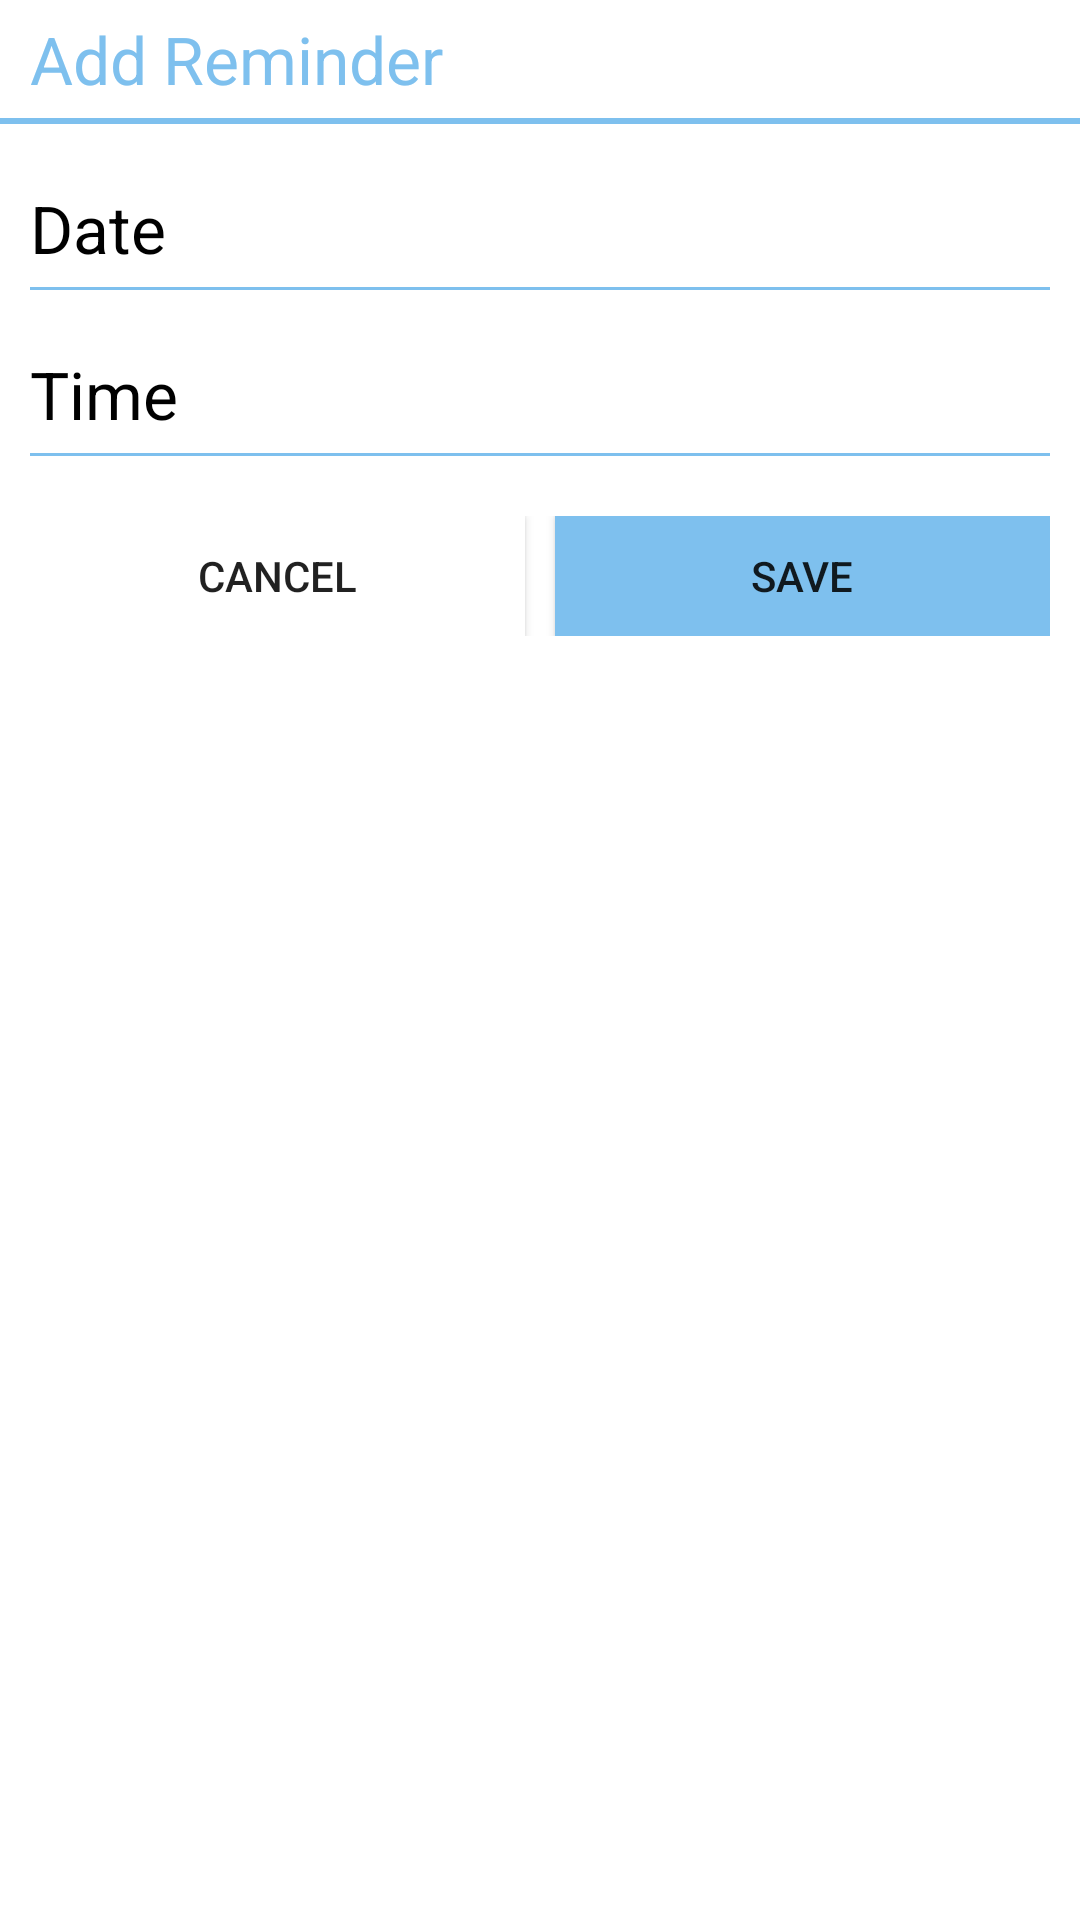

Android layout source for this screen:
<!-- AndroidManifest.xml: application theme AppTheme -->
<!-- res/layout/activity_set_notification.xml -->
<LinearLayout xmlns:android="http://schemas.android.com/apk/res/android"
    xmlns:tools="http://schemas.android.com/tools"
    android:layout_width="match_parent"
    android:layout_height="match_parent"
    android:orientation="vertical"
    tools:context="${relativePackage}.${activityClass}"
    android:background="@android:color/white">

    <TextView
        android:id="@+id/textView1"
        android:layout_width="match_parent"
        android:layout_height="wrap_content"
        android:layout_alignParentLeft="true"
        android:layout_alignParentTop="true"
        android:text="Add Reminder"
        android:layout_marginTop="5dp"
        android:layout_marginLeft="10dp"
        android:layout_marginRight="10dp"
        android:textColor="#7EC0EE"
        android:textAppearance="?android:attr/textAppearanceLarge" />
    <View
       android:id="@+id/SplitLine_hor1"
       android:layout_width="match_parent"
       android:layout_height= "2dp"
      android:layout_marginTop="5dp"
       android:background="#7EC0EE" />


     <TextView
         android:id="@+id/tvsetdate"
         android:layout_width="match_parent"
         android:layout_height="wrap_content"
         android:layout_marginTop="20dp"
         android:layout_marginLeft="10dp"
         android:layout_marginRight="10dp" 
         android:text="Date"
         android:gravity="center_vertical"
         android:textColor="#000000"
         android:textAppearance="?android:attr/textAppearanceLarge" />

    
     <View
       android:id="@+id/SplitLine_hor3"
       android:layout_width="match_parent"
       android:layout_height= "1dp"
      android:layout_marginTop="5dp"
      android:layout_marginLeft="10dp"
       android:layout_marginRight="10dp"
       android:background="#7EC0EE" />

     <TextView
         android:id="@+id/tvsettime"
          android:layout_width="match_parent"
         android:layout_height="wrap_content"
         android:layout_marginTop="20dp"
         android:layout_marginLeft="10dp"
         android:layout_marginRight="10dp"
         android:text="Time"
         android:textColor="#000000"
         android:gravity="center_vertical"
         android:textAppearance="?android:attr/textAppearanceLarge" />
 
     <View
       android:id="@+id/SplitLine_hor5"
       android:layout_width="match_parent"
       android:layout_height= "1dp"
      android:layout_marginTop="5dp"
       android:layout_marginLeft="10dp"
       android:layout_marginRight="10dp"
       android:background="#7EC0EE" />

    <LinearLayout
        android:id="@+id/btnLayout"
        android:layout_width="match_parent"
        android:layout_height="40dp"
         android:layout_marginLeft="10dp"
        android:layout_marginRight="10dp"
        android:layout_marginTop="20dp"
        android:layout_marginBottom="10dp"
        android:weightSum="2" >

        <Button
            android:id="@+id/btncancel"
            android:layout_width="0dp"
            android:layout_height="match_parent"
            android:layout_weight="1"
            android:text="Cancel"
            android:layout_marginRight="10dp"
            android:background="@android:color/white" />

        <Button
            android:id="@+id/btnsave"
            android:layout_width="0dp"
            android:layout_height="match_parent"
            android:layout_weight="1"
            android:text="Save"
            android:background="#7EC0EE" />

    </LinearLayout>

</LinearLayout>
<!-- resources referenced by this layout -->
<resources>
  <style name="AppTheme" parent="Theme.AppCompat.Light.NoActionBar">
          
          <item name="colorPrimary">@color/colorPrimary</item>
          <item name="colorPrimaryDark">@color/colorPrimaryDark</item>
          <item name="colorAccent">@color/colorAccent</item>
          <item name="android:windowFullscreen">true</item>
          <item name="android:windowNoTitle">true</item>
      </style>
  <color name="colorPrimary">#006b9b</color>
  <color name="colorPrimaryDark">#006b9b</color>
  <color name="colorAccent">#000</color>
</resources>
